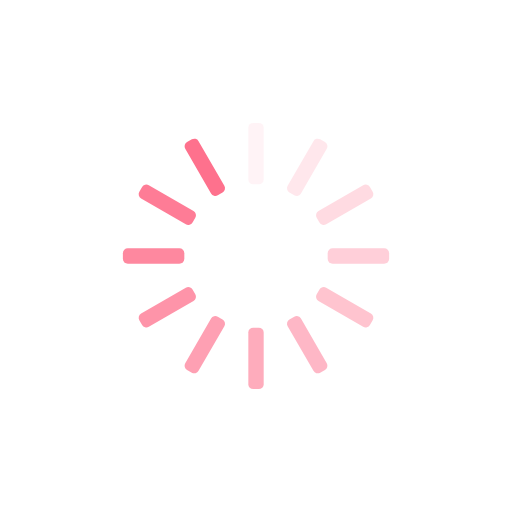
t = 0.00 s
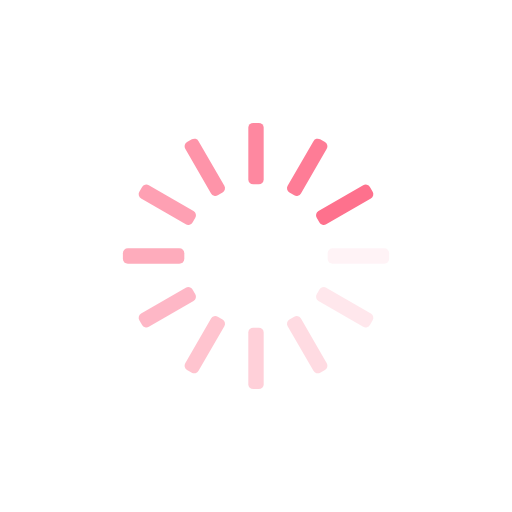
t = 0.25 s
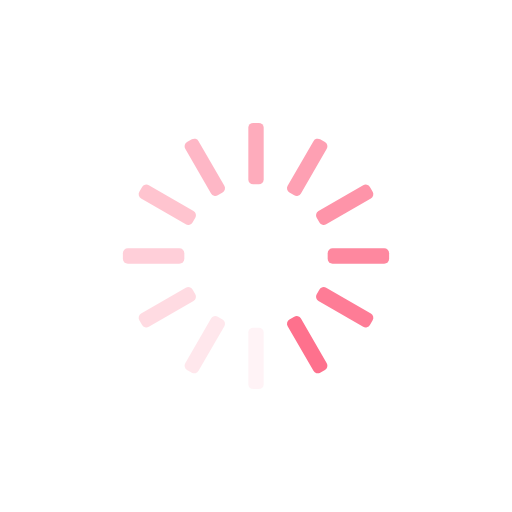
t = 0.50 s
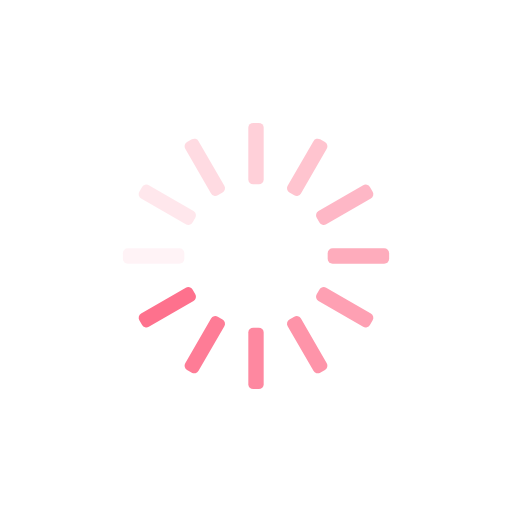
t = 0.75 s

The animated SVG that drew these frames (rendered in a browser with its animation timeline set to each time). Animation: 12 SMIL elements (animate=12); one cycle of 1.00 s, repeats indefinitely.

<?xml version="1.0" encoding="utf-8"?>
<svg xmlns="http://www.w3.org/2000/svg" xmlns:xlink="http://www.w3.org/1999/xlink" style="margin: auto; background: rgb(255, 255, 255); display: block; shape-rendering: auto; animation-play-state: running; animation-delay: 0s;" width="200px" height="200px" viewBox="0 0 100 100" preserveAspectRatio="xMidYMid">
<g transform="rotate(0 50 50)" style="animation-play-state: running; animation-delay: 0s;">
  <rect x="48.5" y="24" rx="0.96" ry="0.96" width="3" height="12" fill="#fe718d" style="animation-play-state: running; animation-delay: 0s;">
    <animate attributeName="opacity" values="1;0" keyTimes="0;1" dur="1s" begin="-0.9166666666666666s" repeatCount="indefinite" style="animation-play-state: running; animation-delay: 0s;"></animate>
  </rect>
</g><g transform="rotate(30 50 50)" style="animation-play-state: running; animation-delay: 0s;">
  <rect x="48.5" y="24" rx="0.96" ry="0.96" width="3" height="12" fill="#fe718d" style="animation-play-state: running; animation-delay: 0s;">
    <animate attributeName="opacity" values="1;0" keyTimes="0;1" dur="1s" begin="-0.8333333333333334s" repeatCount="indefinite" style="animation-play-state: running; animation-delay: 0s;"></animate>
  </rect>
</g><g transform="rotate(60 50 50)" style="animation-play-state: running; animation-delay: 0s;">
  <rect x="48.5" y="24" rx="0.96" ry="0.96" width="3" height="12" fill="#fe718d" style="animation-play-state: running; animation-delay: 0s;">
    <animate attributeName="opacity" values="1;0" keyTimes="0;1" dur="1s" begin="-0.75s" repeatCount="indefinite" style="animation-play-state: running; animation-delay: 0s;"></animate>
  </rect>
</g><g transform="rotate(90 50 50)" style="animation-play-state: running; animation-delay: 0s;">
  <rect x="48.5" y="24" rx="0.96" ry="0.96" width="3" height="12" fill="#fe718d" style="animation-play-state: running; animation-delay: 0s;">
    <animate attributeName="opacity" values="1;0" keyTimes="0;1" dur="1s" begin="-0.6666666666666666s" repeatCount="indefinite" style="animation-play-state: running; animation-delay: 0s;"></animate>
  </rect>
</g><g transform="rotate(120 50 50)" style="animation-play-state: running; animation-delay: 0s;">
  <rect x="48.5" y="24" rx="0.96" ry="0.96" width="3" height="12" fill="#fe718d" style="animation-play-state: running; animation-delay: 0s;">
    <animate attributeName="opacity" values="1;0" keyTimes="0;1" dur="1s" begin="-0.5833333333333334s" repeatCount="indefinite" style="animation-play-state: running; animation-delay: 0s;"></animate>
  </rect>
</g><g transform="rotate(150 50 50)" style="animation-play-state: running; animation-delay: 0s;">
  <rect x="48.5" y="24" rx="0.96" ry="0.96" width="3" height="12" fill="#fe718d" style="animation-play-state: running; animation-delay: 0s;">
    <animate attributeName="opacity" values="1;0" keyTimes="0;1" dur="1s" begin="-0.5s" repeatCount="indefinite" style="animation-play-state: running; animation-delay: 0s;"></animate>
  </rect>
</g><g transform="rotate(180 50 50)" style="animation-play-state: running; animation-delay: 0s;">
  <rect x="48.5" y="24" rx="0.96" ry="0.96" width="3" height="12" fill="#fe718d" style="animation-play-state: running; animation-delay: 0s;">
    <animate attributeName="opacity" values="1;0" keyTimes="0;1" dur="1s" begin="-0.4166666666666667s" repeatCount="indefinite" style="animation-play-state: running; animation-delay: 0s;"></animate>
  </rect>
</g><g transform="rotate(210 50 50)" style="animation-play-state: running; animation-delay: 0s;">
  <rect x="48.5" y="24" rx="0.96" ry="0.96" width="3" height="12" fill="#fe718d" style="animation-play-state: running; animation-delay: 0s;">
    <animate attributeName="opacity" values="1;0" keyTimes="0;1" dur="1s" begin="-0.3333333333333333s" repeatCount="indefinite" style="animation-play-state: running; animation-delay: 0s;"></animate>
  </rect>
</g><g transform="rotate(240 50 50)" style="animation-play-state: running; animation-delay: 0s;">
  <rect x="48.5" y="24" rx="0.96" ry="0.96" width="3" height="12" fill="#fe718d" style="animation-play-state: running; animation-delay: 0s;">
    <animate attributeName="opacity" values="1;0" keyTimes="0;1" dur="1s" begin="-0.25s" repeatCount="indefinite" style="animation-play-state: running; animation-delay: 0s;"></animate>
  </rect>
</g><g transform="rotate(270 50 50)" style="animation-play-state: running; animation-delay: 0s;">
  <rect x="48.5" y="24" rx="0.96" ry="0.96" width="3" height="12" fill="#fe718d" style="animation-play-state: running; animation-delay: 0s;">
    <animate attributeName="opacity" values="1;0" keyTimes="0;1" dur="1s" begin="-0.16666666666666666s" repeatCount="indefinite" style="animation-play-state: running; animation-delay: 0s;"></animate>
  </rect>
</g><g transform="rotate(300 50 50)" style="animation-play-state: running; animation-delay: 0s;">
  <rect x="48.5" y="24" rx="0.96" ry="0.96" width="3" height="12" fill="#fe718d" style="animation-play-state: running; animation-delay: 0s;">
    <animate attributeName="opacity" values="1;0" keyTimes="0;1" dur="1s" begin="-0.08333333333333333s" repeatCount="indefinite" style="animation-play-state: running; animation-delay: 0s;"></animate>
  </rect>
</g><g transform="rotate(330 50 50)" style="animation-play-state: running; animation-delay: 0s;">
  <rect x="48.5" y="24" rx="0.96" ry="0.96" width="3" height="12" fill="#fe718d" style="animation-play-state: running; animation-delay: 0s;">
    <animate attributeName="opacity" values="1;0" keyTimes="0;1" dur="1s" begin="0s" repeatCount="indefinite" style="animation-play-state: running; animation-delay: 0s;"></animate>
  </rect>
</g>
<!-- [ldio] generated by https://loading.io/ --></svg>
